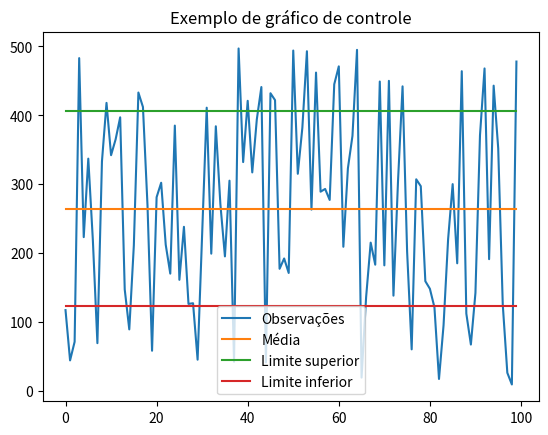

Python code for this plot:
import seaborn as sns
import matplotlib.pyplot as plt

import random
import numpy as np

serie = [] #lista vazia
#série aleatória de 100 valores entre 7 e 500
serie = random.sample(range(7,500), 100)
#converter a list em ndarray (vetor de números)
serie = np.array(serie)
#Média, desvio padrão e mediana
print(type(serie))
print(serie.mean())
print(serie.std())
print(np.median(serie))

#Amplitude de classes com quartis
min = serie.min()
q1 = np.percentile(serie, 25)
q2 =np.percentile(serie, 50)
q3 =np.percentile(serie, 75)
max=serie.max()

print(min,q1,q2,q3,max)



#Gráfico de densidade
# sns.kdeplot(serie)
# plt.show()


# sns.boxplot(data = serie, palette="Set3",  showfliers=True)
# plt.title("Amplitudes da série de dados")
# plt.show()

#gráfico de controle
#1. Criar uma nova série do tamanho da série de dados e que conterá o valor da media em todas as observações
serie_media = np.zeros(len(serie))
serie_media[:] = serie.mean() #todas as obersavações ficam iguais  à média da série de dados

#2. Criar uma nova série do tamanho da série de dados e que conterá a média mais 1x desvio padrão
serie_limite_superior = np.zeros(len(serie))
serie_limite_superior[:] = serie.mean() + serie.std()

#3. Criar uma nova série do tamanho da série de dados e que conterá a média menos 1x desvio padrão
serie_limite_inferior = np.zeros(len(serie))
serie_limite_inferior[:] = serie.mean() - serie.std()

#Monta o gráfico
sns.lineplot(data=serie, label='Observações')
sns.lineplot(data=serie_media, label='Média')
sns.lineplot(data=serie_limite_superior, label='Limite superior')
sns.lineplot(data=serie_limite_inferior, label='Limite inferior')
plt.title("Exemplo de gráfico de controle")
plt.legend()
plt.show()
